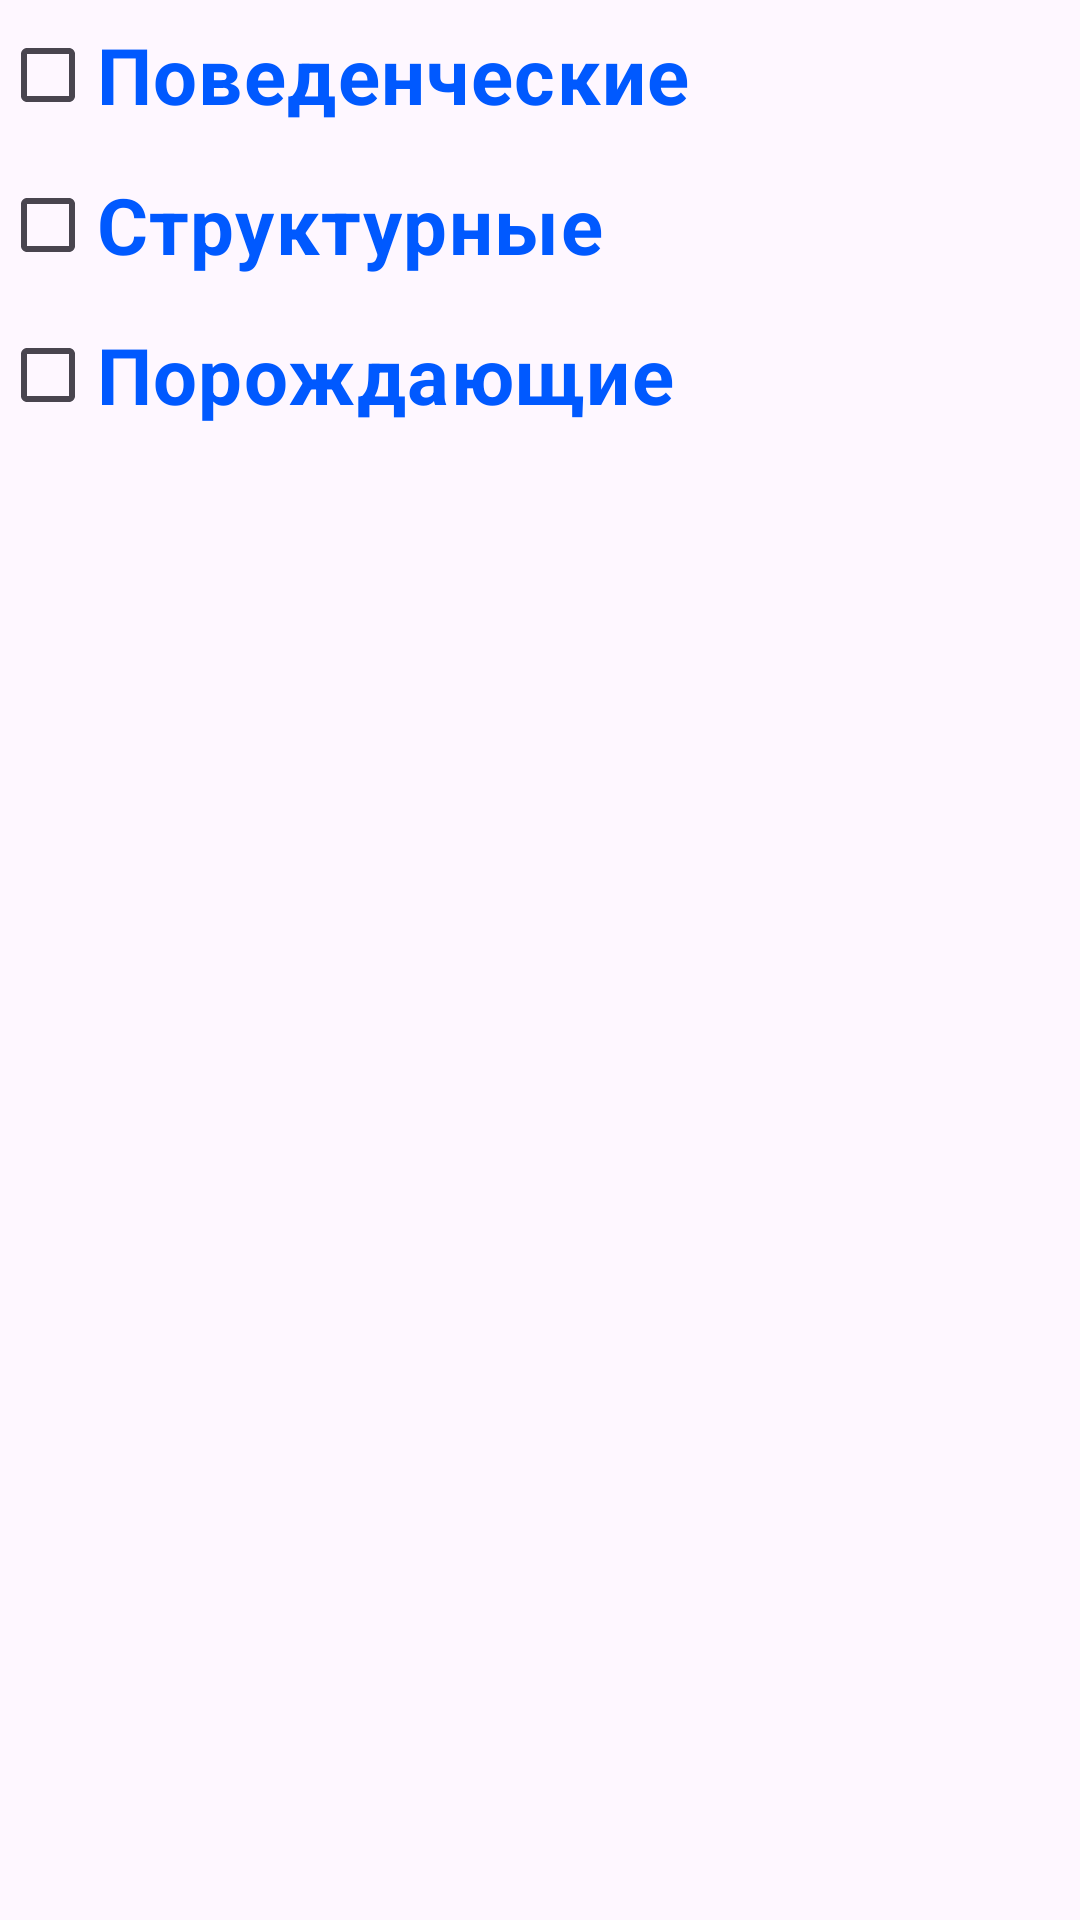

Write the Android layout XML for this screen, with the resource values it uses.
<!-- AndroidManifest.xml: application theme Theme.Mobilka -->
<!-- res/layout/check_patterns.xml -->
<?xml version="1.0" encoding="utf-8"?>
<LinearLayout xmlns:android="http://schemas.android.com/apk/res/android"

    android:layout_width="match_parent"
    android:layout_height="wrap_content"
    android:layout_marginStart="20dp"
    android:layout_marginEnd="20dp"
    android:orientation="vertical">

    <CheckBox
        android:id="@+id/checkBoxBehavioral"
        android:layout_width="match_parent"
        android:layout_height="50dp"
        android:text="@string/patterns_behavioral"
        android:textSize="26sp"
        android:textColor="@color/colordark3"
        android:textStyle="bold"/>

    <CheckBox
        android:id="@+id/checkBoxStructural"
        android:layout_width="match_parent"
        android:layout_height="50dp"
        android:text="@string/patterns_structural"
        android:textSize="26sp"
        android:textColor="@color/colordark3"
        android:textStyle="bold"/>

    <CheckBox
        android:id="@+id/checkBoxCreational"
        android:layout_width="match_parent"
        android:layout_height="50dp"
        android:text="@string/patterns_creational"
        android:textSize="26sp"
        android:textColor="@color/colordark3"
        android:textStyle="bold"/>



</LinearLayout>
<!-- resources referenced by this layout -->
<resources>
  <color name="colordark3">#0059FF</color>
  <string name="patterns_behavioral">Поведенческие</string>
  <string name="patterns_creational">Порождающие</string>
  <string name="patterns_structural">Структурные</string>
  <style name="Theme.Mobilka" parent="Base.Theme.Mobilka" />
  <style name="Base.Theme.Mobilka" parent="Theme.Material3.DayNight.NoActionBar">
          <item name="background">@color/cardview_light_background</item>
      </style>
</resources>
